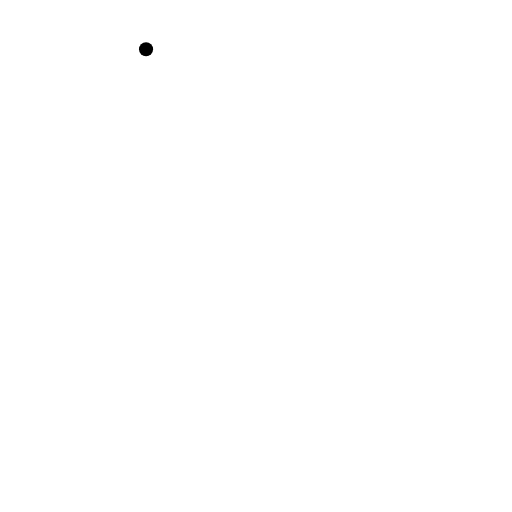
t = 0.00 s
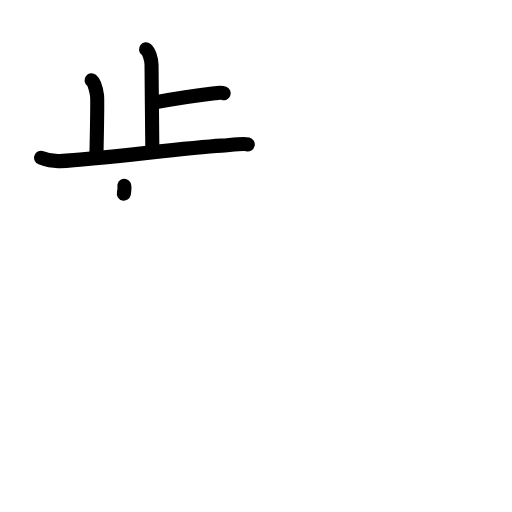
t = 4.38 s
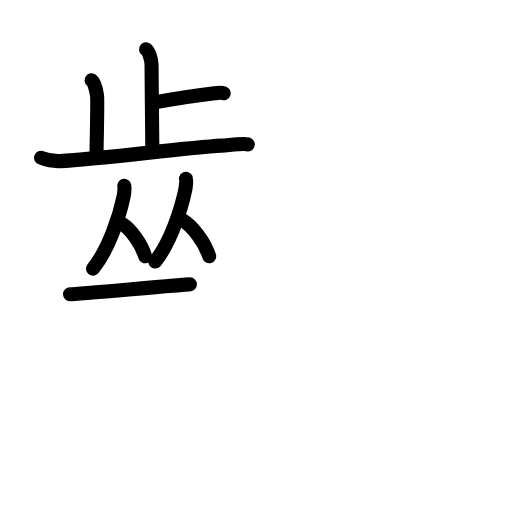
t = 8.75 s
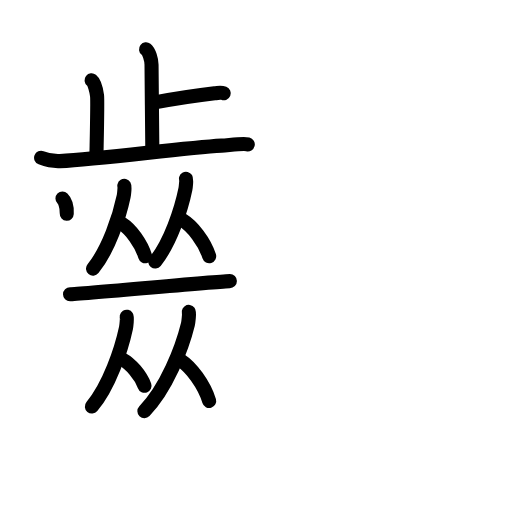
t = 13.19 s
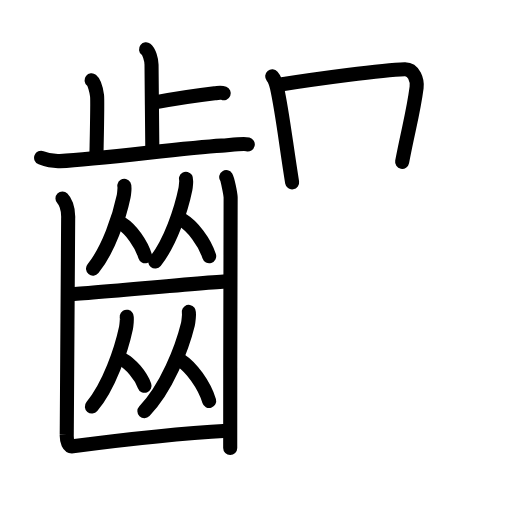
t = 16.58 s
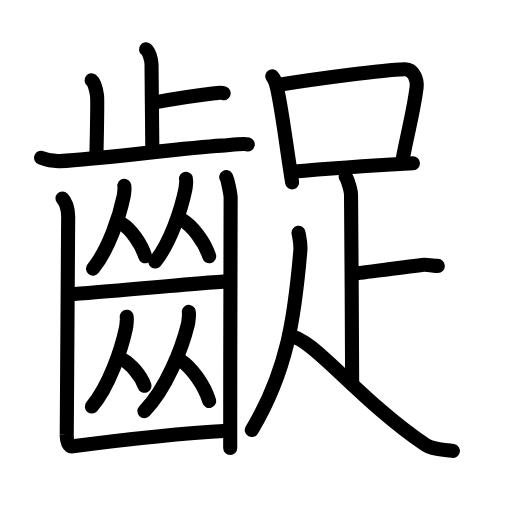
t = 22.00 s

The animated SVG that drew these frames (rendered in a browser with its animation timeline set to each time). Animation: 62 SMIL elements (animate=62); one cycle of 22.00 s.

<?xml version="1.0" encoding="UTF-8"?>
<!--
AniKanjiVG is licensed by CC-BY-SA Paul C. Sommerhoff (https://bitbucket.org/sommerhoff/anikanjivg).
AniKanjiVG uses KanjiVG which is licensed by CC-BY-SA Ulrich Apel (http://kanjivg.tagaini.net).
See also http://creativecommons.org/licenses/by-sa/3.0/
-->
<svg xmlns:kvg='http://kanjivg.tagaini.net' xmlns='http://www.w3.org/2000/svg' width='109' height='109' viewBox='0 0 109 109' style='fill:none;stroke:#000000;stroke-width:3;stroke-linecap:round;stroke-linejoin:round;' id="kvg:kanji_09f6a"><g id="kvg:09f6a" kvg:element="齪"><g id="kvg:09f6a-g1" kvg:element="齒" kvg:position="left" kvg:radical="general"><g id="kvg:09f6a-g2" kvg:element="止" kvg:position="top"><g id="kvg:09f6a-g3" kvg:element="卜" kvg:original="ト"><path id="kvg:09f6a-s1" kvg:type="㇑a" d="M31.09,10.5c0.65,0.51,1.17,2.25,1.17,3.29c0,5.31,0.17,12.92,0.17,17.98"><animate attributeName="d" begin="0.0s" dur="0.5s" from="M31.09,10.5C31.09,10.5,31.09,10.5,31.09,10.5" to="M31.09,10.5c0.65,0.51,1.17,2.25,1.17,3.29" />
<animate attributeName="d" begin="0.5s" dur="0.5s" from="M31.09,10.5c0.65,0.51,1.17,2.25,1.17,3.29c0,0,0,0,0,0,0" to="M31.09,10.5c0.65,0.51,1.17,2.25,1.17,3.29c0,5.31,0.17,12.92,0.17,17.98" />
</path>
<path id="kvg:09f6a-s2" kvg:type="㇐b/㇔" d="M32.39,21.89c4.24-0.76,8.84-1.52,13.3-2.03c1.04-0.12,1.3-0.25,1.94,0"><animate attributeName="d" begin="1.0s" dur="0.5s" from="M32.39,21.89C32.39,21.89,32.39,21.89,32.39,21.89" to="M32.39,21.89c4.24-0.76,8.84-1.52,13.3-2.03" />
<animate attributeName="d" begin="1.5s" dur="0.5s" from="M32.39,21.89c4.24-0.76,8.84-1.52,13.3-2.03c0,0,0,0,0,0,0" to="M32.39,21.89c4.24-0.76,8.84-1.52,13.3-2.03c1.04-0.12,1.3-0.25,1.94,0" />
<animate attributeName="d" begin="0s" dur="1.0s" from="M-100,-100" to="M-100,-100" />
</path>
</g>
<path id="kvg:09f6a-s3" kvg:type="㇑a" d="M19.49,17.08c0.65,0.51,1.04,2.28,1.17,3.29c0.13,1.01,0,6.34-0.13,12.67"><animate attributeName="d" begin="2.0s" dur="0.5s" from="M19.49,17.08C19.49,17.08,19.49,17.08,19.49,17.08" to="M19.49,17.08c0.65,0.51,1.04,2.28,1.17,3.29" />
<animate attributeName="d" begin="2.5s" dur="0.5s" from="M19.49,17.08c0.65,0.51,1.04,2.28,1.17,3.29c0,0,0,0,0,0,0" to="M19.49,17.08c0.65,0.51,1.04,2.28,1.17,3.29c0.13,1.01,0,6.34-0.13,12.67" />
<animate attributeName="d" begin="0s" dur="2.0s" from="M-100,-100" to="M-100,-100" />
</path>
<path id="kvg:09f6a-s4" kvg:type="㇐" d="M8.75,33.59c0.63,0.24,2.33,0.8,4.01,0.71c9.09-0.47,25.99-2.8,34.4-3.3c1.69-0.1,4.63-0.49,5.59-0.26"><animate attributeName="d" begin="3.0s" dur="0.3333333333333333s" from="M8.75,33.59C8.75,33.59,8.75,33.59,8.75,33.59" to="M8.75,33.59c0.63,0.24,2.33,0.8,4.01,0.71" />
<animate attributeName="d" begin="3.3333333333333335s" dur="0.3333333333333333s" from="M8.75,33.59c0.63,0.24,2.33,0.8,4.01,0.71c0,0,0,0,0,0,0" to="M8.75,33.59c0.63,0.24,2.33,0.8,4.01,0.71c9.09-0.47,25.99-2.8,34.4-3.3" />
<animate attributeName="d" begin="3.6666666666666665s" dur="0.3333333333333333s" from="M8.75,33.59c0.63,0.24,2.33,0.8,4.01,0.71c9.09-0.47,25.99-2.8,34.4-3.3c0,0,0,0,0,0,0" to="M8.75,33.59c0.63,0.24,2.33,0.8,4.01,0.71c9.09-0.47,25.99-2.8,34.4-3.3c1.69-0.1,4.63-0.49,5.59-0.26" />
<animate attributeName="d" begin="0s" dur="3.0s" from="M-100,-100" to="M-100,-100" />
</path>
</g>
<g id="kvg:09f6a-g4" kvg:position="bottom"><g id="kvg:09f6a-g5" kvg:element="从"><g id="kvg:09f6a-g6" kvg:element="人"><path id="kvg:09f6a-s5" kvg:type="㇒" d="M26.47,39.56c0.11,0.18-0.05,1.82-0.14,2.22c-0.9,4.31-3.22,11.36-6.53,15.41"><animate attributeName="d" begin="4.0s" dur="0.5s" from="M26.47,39.56C26.47,39.56,26.47,39.56,26.47,39.56" to="M26.47,39.56c0.11,0.18-0.05,1.82-0.14,2.22" />
<animate attributeName="d" begin="4.5s" dur="0.5s" from="M26.47,39.56c0.11,0.18-0.05,1.82-0.14,2.22c0,0,0,0,0,0,0" to="M26.47,39.56c0.11,0.18-0.05,1.82-0.14,2.22c-0.9,4.31-3.22,11.36-6.53,15.41" />
<animate attributeName="d" begin="0s" dur="4.0s" from="M-100,-100" to="M-100,-100" />
</path>
<path id="kvg:09f6a-s6" kvg:type="㇔" d="M26.02,47.66c1.77,1.11,4.02,4.08,4.88,6.89"><animate attributeName="d" begin="5.0s" dur="1.0s" from="M26.02,47.66C26.02,47.66,26.02,47.66,26.02,47.66" to="M26.02,47.66c1.77,1.11,4.02,4.08,4.88,6.89" />
<animate attributeName="d" begin="0s" dur="5.0s" from="M-100,-100" to="M-100,-100" />
</path>
</g>
<g id="kvg:09f6a-g7" kvg:element="人"><path id="kvg:09f6a-s7" kvg:type="㇒" d="M39.6,38.06c0.11,0.18-0.05,1.82-0.13,2.22c-0.88,4.3-3.17,11.34-6.43,15.39"><animate attributeName="d" begin="6.0s" dur="0.5s" from="M39.6,38.06C39.6,38.06,39.6,38.06,39.6,38.06" to="M39.6,38.06c0.11,0.18-0.05,1.82-0.13,2.22" />
<animate attributeName="d" begin="6.5s" dur="0.5s" from="M39.6,38.06c0.11,0.18-0.05,1.82-0.13,2.22c0,0,0,0,0,0,0" to="M39.6,38.06c0.11,0.18-0.05,1.82-0.13,2.22c-0.88,4.3-3.17,11.34-6.43,15.39" />
<animate attributeName="d" begin="0s" dur="6.0s" from="M-100,-100" to="M-100,-100" />
</path>
<path id="kvg:09f6a-s8" kvg:type="㇔" d="M38.9,46.9c2.04,1.24,4.64,4.52,5.63,7.64"><animate attributeName="d" begin="7.0s" dur="1.0s" from="M38.9,46.9C38.9,46.9,38.9,46.9,38.9,46.9" to="M38.9,46.9c2.04,1.24,4.64,4.52,5.63,7.64" />
<animate attributeName="d" begin="0s" dur="7.0s" from="M-100,-100" to="M-100,-100" />
</path>
</g>
</g>
<path id="kvg:09f6a-s9" kvg:type="㇐" d="M14.91,62.63c2.1,0,32.07-2.79,34.03-2.79"><animate attributeName="d" begin="8.0s" dur="1.0s" from="M14.91,62.63C14.91,62.63,14.91,62.63,14.91,62.63" to="M14.91,62.63c2.1,0,32.07-2.79,34.03-2.79" />
<animate attributeName="d" begin="0s" dur="8.0s" from="M-100,-100" to="M-100,-100" />
</path>
<g id="kvg:09f6a-g8" kvg:element="从"><g id="kvg:09f6a-g9" kvg:element="人"><path id="kvg:09f6a-s10" kvg:type="㇒" d="M26.97,67.42c0.12,0.19-0.06,1.98-0.15,2.41c-1,4.67-3.58,12.32-7.26,16.72"><animate attributeName="d" begin="9.0s" dur="0.5s" from="M26.97,67.42C26.97,67.42,26.97,67.42,26.97,67.42" to="M26.97,67.42c0.12,0.19-0.06,1.98-0.15,2.41" />
<animate attributeName="d" begin="9.5s" dur="0.5s" from="M26.97,67.42c0.12,0.19-0.06,1.98-0.15,2.41c0,0,0,0,0,0,0" to="M26.97,67.42c0.12,0.19-0.06,1.98-0.15,2.41c-1,4.67-3.58,12.32-7.26,16.72" />
<animate attributeName="d" begin="0s" dur="9.0s" from="M-100,-100" to="M-100,-100" />
</path>
<path id="kvg:09f6a-s11" kvg:type="㇔" d="M26.05,76.51c1.71,0.91,3.89,3.33,4.72,5.62"><animate attributeName="d" begin="10.0s" dur="1.0s" from="M26.05,76.51C26.05,76.51,26.05,76.51,26.05,76.51" to="M26.05,76.51c1.71,0.91,3.89,3.33,4.72,5.62" />
<animate attributeName="d" begin="0s" dur="10.0s" from="M-100,-100" to="M-100,-100" />
</path>
</g>
<g id="kvg:09f6a-g10" kvg:element="人"><path id="kvg:09f6a-s12" kvg:type="㇒" d="M40.19,66.4c0.15,0.21-0.08,2.19-0.19,2.66c-1.27,5.16-4.57,13.61-9.26,18.47"><animate attributeName="d" begin="11.0s" dur="0.5s" from="M40.19,66.4C40.19,66.4,40.19,66.4,40.19,66.4" to="M40.19,66.4c0.15,0.21-0.08,2.19-0.19,2.66" />
<animate attributeName="d" begin="11.5s" dur="0.5s" from="M40.19,66.4c0.15,0.21-0.08,2.19-0.19,2.66c0,0,0,0,0,0,0" to="M40.19,66.4c0.15,0.21-0.08,2.19-0.19,2.66c-1.27,5.16-4.57,13.61-9.26,18.47" />
<animate attributeName="d" begin="0s" dur="11.0s" from="M-100,-100" to="M-100,-100" />
</path>
<path id="kvg:09f6a-s13" kvg:type="㇔" d="M38.45,76.73c2.2,1.4,5.01,5.12,6.08,8.65"><animate attributeName="d" begin="12.0s" dur="1.0s" from="M38.45,76.73C38.45,76.73,38.45,76.73,38.45,76.73" to="M38.45,76.73c2.2,1.4,5.01,5.12,6.08,8.65" />
<animate attributeName="d" begin="0s" dur="12.0s" from="M-100,-100" to="M-100,-100" />
</path>
</g>
</g>
<g id="kvg:09f6a-g11" kvg:element="凵"><path id="kvg:09f6a-s14" kvg:type="㇗a" d="M13.3,42.26c0.46,0.45,1.32,1.89,1.21,4.3c-0.04,0.92-0.26,44.65-0.3,46.03c-0.04,1.38,0.39,2.54,1.29,2.42c9.79-1.29,23.77-2.8,32.94-3.31"><animate attributeName="d" begin="13.0s" dur="0.25s" from="M13.3,42.26C13.3,42.26,13.3,42.26,13.3,42.26" to="M13.3,42.26c0.46,0.45,1.32,1.89,1.21,4.3" />
<animate attributeName="d" begin="13.25s" dur="0.25s" from="M13.3,42.26c0.46,0.45,1.32,1.89,1.21,4.3c0,0,0,0,0,0,0" to="M13.3,42.26c0.46,0.45,1.32,1.89,1.21,4.3c-0.04,0.92-0.26,44.65-0.3,46.03" />
<animate attributeName="d" begin="13.5s" dur="0.25s" from="M13.3,42.26c0.46,0.45,1.32,1.89,1.21,4.3c-0.04,0.92-0.26,44.65-0.3,46.03c0,0,0,0,0,0,0" to="M13.3,42.26c0.46,0.45,1.32,1.89,1.21,4.3c-0.04,0.92-0.26,44.65-0.3,46.03c-0.04,1.38,0.39,2.54,1.29,2.42" />
<animate attributeName="d" begin="13.75s" dur="0.25s" from="M13.3,42.26c0.46,0.45,1.32,1.89,1.21,4.3c-0.04,0.92-0.26,44.65-0.3,46.03c-0.04,1.38,0.39,2.54,1.29,2.42c0,0,0,0,0,0,0" to="M13.3,42.26c0.46,0.45,1.32,1.89,1.21,4.3c-0.04,0.92-0.26,44.65-0.3,46.03c-0.04,1.38,0.39,2.54,1.29,2.42c9.79-1.29,23.77-2.8,32.94-3.31" />
<animate attributeName="d" begin="0s" dur="13.0s" from="M-100,-100" to="M-100,-100" />
</path>
<path id="kvg:09f6a-s15" kvg:type="㇑" d="M48.16,37.71c0.28,0.45,0.89,3.39,0.94,4.3s-0.12,32.25-0.09,53.38"><animate attributeName="d" begin="14.0s" dur="1.0s" from="M48.16,37.71C48.16,37.71,48.16,37.71,48.16,37.71" to="M48.16,37.71c0.28,0.45,0.89,3.39,0.94,4.3s-0.12,32.25-0.09,53.38" />
<animate attributeName="d" begin="0s" dur="14.0s" from="M-100,-100" to="M-100,-100" />
</path>
</g>
</g>
</g>
<g id="kvg:09f6a-g12" kvg:element="足" kvg:position="right"><g id="kvg:09f6a-g13" kvg:element="口"><path id="kvg:09f6a-s16" kvg:type="㇑" d="M57.95,16.25c0.41,0.48,0.88,1.79,1.01,2.4c1.13,5.05,1.89,11.8,3.23,20.18"><animate attributeName="d" begin="15.0s" dur="0.5s" from="M57.95,16.25C57.95,16.25,57.95,16.25,57.95,16.25" to="M57.95,16.25c0.41,0.48,0.88,1.79,1.01,2.4" />
<animate attributeName="d" begin="15.5s" dur="0.5s" from="M57.95,16.25c0.41,0.48,0.88,1.79,1.01,2.4c0,0,0,0,0,0,0" to="M57.95,16.25c0.41,0.48,0.88,1.79,1.01,2.4c1.13,5.05,1.89,11.8,3.23,20.18" />
<animate attributeName="d" begin="0s" dur="15.0s" from="M-100,-100" to="M-100,-100" />
</path>
<path id="kvg:09f6a-s17" kvg:type="㇕b" d="M59.04,18.09c8.46-1.34,22.36-3.2,27.13-3.35c1.98-0.06,2.71,2.41,2.52,3.89c-0.7,5.4-1.72,8.66-3.08,15.82"><animate attributeName="d" begin="16.0s" dur="0.3333333333333333s" from="M59.04,18.09C59.04,18.09,59.04,18.09,59.04,18.09" to="M59.04,18.09c8.46-1.34,22.36-3.2,27.13-3.35" />
<animate attributeName="d" begin="16.333333333333332s" dur="0.3333333333333333s" from="M59.04,18.09c8.46-1.34,22.36-3.2,27.13-3.35c0,0,0,0,0,0,0" to="M59.04,18.09c8.46-1.34,22.36-3.2,27.13-3.35c1.98-0.06,2.71,2.41,2.52,3.89" />
<animate attributeName="d" begin="16.666666666666668s" dur="0.3333333333333333s" from="M59.04,18.09c8.46-1.34,22.36-3.2,27.13-3.35c1.98-0.06,2.71,2.41,2.52,3.89c0,0,0,0,0,0,0" to="M59.04,18.09c8.46-1.34,22.36-3.2,27.13-3.35c1.98-0.06,2.71,2.41,2.52,3.89c-0.7,5.4-1.72,8.66-3.08,15.82" />
<animate attributeName="d" begin="0s" dur="16.0s" from="M-100,-100" to="M-100,-100" />
</path>
<path id="kvg:09f6a-s18" kvg:type="㇐b" d="M62.07,36.57c5.59-0.5,17.18-1.32,25.84-1.81"><animate attributeName="d" begin="17.0s" dur="1.0s" from="M62.07,36.57C62.07,36.57,62.07,36.57,62.07,36.57" to="M62.07,36.57c5.59-0.5,17.18-1.32,25.84-1.81" />
<animate attributeName="d" begin="0s" dur="17.0s" from="M-100,-100" to="M-100,-100" />
</path>
</g>
<path id="kvg:09f6a-s19" kvg:type="㇑a" d="M73.6,37.6c0.34,0.52,1.13,2.83,1.13,3.87c0,7.11,0.31,33.8,0.24,40.31"><animate attributeName="d" begin="18.0s" dur="0.5s" from="M73.6,37.6C73.6,37.6,73.6,37.6,73.6,37.6" to="M73.6,37.6c0.34,0.52,1.13,2.83,1.13,3.87" />
<animate attributeName="d" begin="18.5s" dur="0.5s" from="M73.6,37.6c0.34,0.52,1.13,2.83,1.13,3.87c0,0,0,0,0,0,0" to="M73.6,37.6c0.34,0.52,1.13,2.83,1.13,3.87c0,7.11,0.31,33.8,0.24,40.31" />
<animate attributeName="d" begin="0s" dur="18.0s" from="M-100,-100" to="M-100,-100" />
</path>
<path id="kvg:09f6a-s20" kvg:type="㇐b" d="M75.23,58.26C76.04,58.26,84.49,56.99,89.83,56.4C90.92,56.28,92.38,56.61,93.21,56.61"><animate attributeName="d" begin="19.0s" dur="0.5s" from="M75.23,58.26C75.23,58.26,75.23,58.26,75.23,58.26" to="M75.23,58.26C76.04,58.26,84.49,56.99,89.83,56.4" />
<animate attributeName="d" begin="19.5s" dur="0.5s" from="M75.23,58.26C76.04,58.26,84.49,56.99,89.83,56.4c0,0,0,0,0,0,0" to="M75.23,58.26C76.04,58.26,84.49,56.99,89.83,56.4C90.92,56.28,92.38,56.61,93.21,56.61" />
<animate attributeName="d" begin="0s" dur="19.0s" from="M-100,-100" to="M-100,-100" />
</path>
<path id="kvg:09f6a-s21" kvg:type="㇒" d="M63.55,49.56c0.2,1.19,0.52,2.29,0.39,3.82c-1.19,13.87-2.69,25.37-10.34,38.17"><animate attributeName="d" begin="20.0s" dur="0.5s" from="M63.55,49.56C63.55,49.56,63.55,49.56,63.55,49.56" to="M63.55,49.56c0.2,1.19,0.52,2.29,0.39,3.82" />
<animate attributeName="d" begin="20.5s" dur="0.5s" from="M63.55,49.56c0.2,1.19,0.52,2.29,0.39,3.82c0,0,0,0,0,0,0" to="M63.55,49.56c0.2,1.19,0.52,2.29,0.39,3.82c-1.19,13.87-2.69,25.37-10.34,38.17" />
<animate attributeName="d" begin="0s" dur="20.0s" from="M-100,-100" to="M-100,-100" />
</path>
<path id="kvg:09f6a-s22" kvg:type="㇏" d="M61.54,71.46C66.5,71.75,76.25,85,90.61,94.72c1.67,1.13,4.08,0.95,5.8,1.28"><animate attributeName="d" begin="21.0s" dur="0.5s" from="M61.54,71.46C61.54,71.46,61.54,71.46,61.54,71.46" to="M61.54,71.46C66.5,71.75,76.25,85,90.61,94.72" />
<animate attributeName="d" begin="21.5s" dur="0.5s" from="M61.54,71.46C66.5,71.75,76.25,85,90.61,94.72c0,0,0,0,0,0,0" to="M61.54,71.46C66.5,71.75,76.25,85,90.61,94.72c1.67,1.13,4.08,0.95,5.8,1.28" />
<animate attributeName="d" begin="0s" dur="21.0s" from="M-100,-100" to="M-100,-100" />
</path>
</g>
</g>
</svg>
